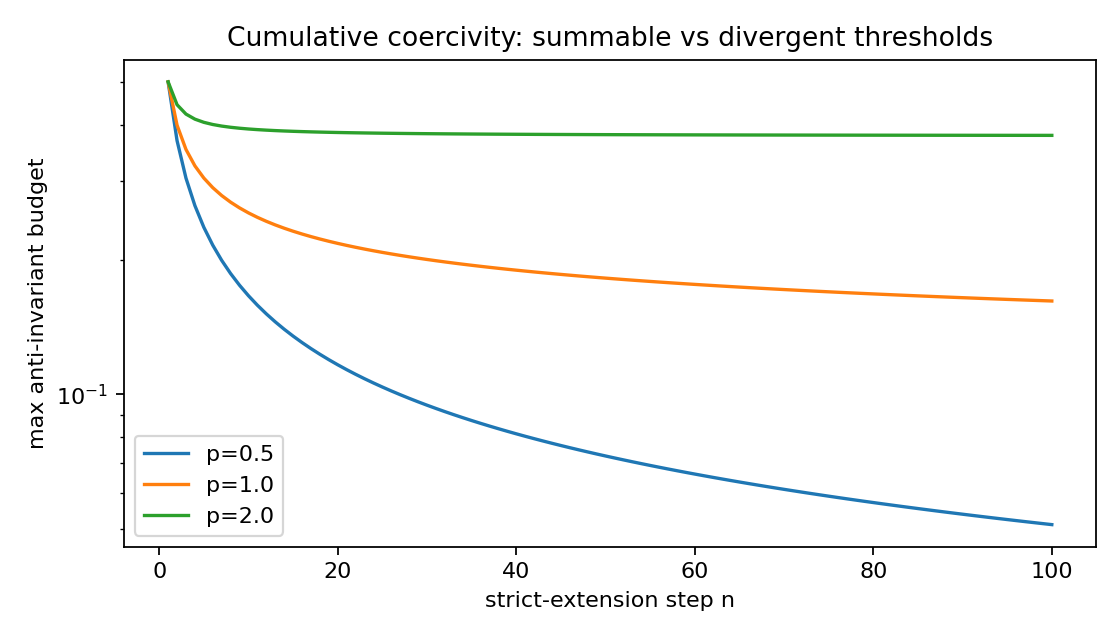

The file beside this chart, header and first rows:
model, p, n, lambda_increment, Lambda, lambda_max_K, bound_1_over_1plusLambda, collapse_predicted
threshold_growth, 0.5, 1, 1.0, 1.0, 0.5, 0.5, True
threshold_growth, 0.5, 2, 0.7071, 1.707, 0.3694, 0.3694, True
threshold_growth, 0.5, 3, 0.5774, 2.284, 0.3045, 0.3045, True
threshold_growth, 0.5, 4, 0.5, 2.784, 0.2642, 0.2642, True
threshold_growth, 0.5, 5, 0.4472, 3.232, 0.2363, 0.2363, True
threshold_growth, 0.5, 6, 0.4082, 3.64, 0.2155, 0.2155, True
threshold_growth, 0.5, 7, 0.378, 4.018, 0.1993, 0.1993, True
threshold_growth, 0.5, 8, 0.3536, 4.371, 0.1862, 0.1862, True
threshold_growth, 0.5, 9, 0.3333, 4.705, 0.1753, 0.1753, True
threshold_growth, 0.5, 10, 0.3162, 5.021, 0.1661, 0.1661, True
threshold_growth, 0.5, 11, 0.3015, 5.323, 0.1582, 0.1582, True
threshold_growth, 0.5, 12, 0.2887, 5.611, 0.1513, 0.1513, True
threshold_growth, 0.5, 13, 0.2774, 5.889, 0.1452, 0.1452, True
threshold_growth, 0.5, 14, 0.2673, 6.156, 0.1397, 0.1397, True
threshold_growth, 0.5, 15, 0.2582, 6.414, 0.1349, 0.1349, True
threshold_growth, 0.5, 16, 0.25, 6.664, 0.1305, 0.1305, True
threshold_growth, 0.5, 17, 0.2425, 6.907, 0.1265, 0.1265, True
threshold_growth, 0.5, 18, 0.2357, 7.142, 0.1228, 0.1228, True
threshold_growth, 0.5, 19, 0.2294, 7.372, 0.1195, 0.1195, True
threshold_growth, 0.5, 20, 0.2236, 7.595, 0.1163, 0.1163, True
threshold_growth, 0.5, 21, 0.2182, 7.813, 0.1135, 0.1135, True
threshold_growth, 0.5, 22, 0.2132, 8.027, 0.1108, 0.1108, True
threshold_growth, 0.5, 23, 0.2085, 8.235, 0.1083, 0.1083, True
threshold_growth, 0.5, 24, 0.2041, 8.439, 0.1059, 0.1059, True
threshold_growth, 0.5, 25, 0.2, 8.639, 0.1037, 0.1037, True
threshold_growth, 0.5, 26, 0.1961, 8.835, 0.1017, 0.1017, True
threshold_growth, 0.5, 27, 0.1925, 9.028, 0.09972, 0.09972, True
threshold_growth, 0.5, 28, 0.189, 9.217, 0.09788, 0.09788, True
threshold_growth, 0.5, 29, 0.1857, 9.403, 0.09613, 0.09613, True
threshold_growth, 0.5, 30, 0.1826, 9.585, 0.09447, 0.09447, True
threshold_growth, 0.5, 31, 0.1796, 9.765, 0.0929, 0.0929, True
threshold_growth, 0.5, 32, 0.1768, 9.942, 0.0914, 0.0914, True
threshold_growth, 0.5, 33, 0.1741, 10.12, 0.08996, 0.08996, True
threshold_growth, 0.5, 34, 0.1715, 10.29, 0.0886, 0.0886, True
threshold_growth, 0.5, 35, 0.169, 10.46, 0.08729, 0.08729, True
threshold_growth, 0.5, 36, 0.1667, 10.62, 0.08604, 0.08604, True
threshold_growth, 0.5, 37, 0.1644, 10.79, 0.08484, 0.08484, True
threshold_growth, 0.5, 38, 0.1622, 10.95, 0.08369, 0.08369, True
threshold_growth, 0.5, 39, 0.1601, 11.11, 0.08258, 0.08258, True
threshold_growth, 0.5, 40, 0.1581, 11.27, 0.08152, 0.08152, True
threshold_growth, 0.5, 41, 0.1562, 11.42, 0.08049, 0.08049, True
threshold_growth, 0.5, 42, 0.1543, 11.58, 0.0795, 0.0795, True
threshold_growth, 0.5, 43, 0.1525, 11.73, 0.07855, 0.07855, True
threshold_growth, 0.5, 44, 0.1508, 11.88, 0.07763, 0.07763, True
threshold_growth, 0.5, 45, 0.1491, 12.03, 0.07674, 0.07674, True
threshold_growth, 0.5, 46, 0.1474, 12.18, 0.07588, 0.07588, True
threshold_growth, 0.5, 47, 0.1459, 12.32, 0.07505, 0.07505, True
threshold_growth, 0.5, 48, 0.1443, 12.47, 0.07425, 0.07425, True
threshold_growth, 0.5, 49, 0.1429, 12.61, 0.07347, 0.07347, True
threshold_growth, 0.5, 50, 0.1414, 12.75, 0.07271, 0.07271, True
threshold_growth, 0.5, 51, 0.14, 12.89, 0.07198, 0.07198, True
threshold_growth, 0.5, 52, 0.1387, 13.03, 0.07127, 0.07127, True
threshold_growth, 0.5, 53, 0.1374, 13.17, 0.07058, 0.07058, True
threshold_growth, 0.5, 54, 0.1361, 13.3, 0.06991, 0.06991, True
threshold_growth, 0.5, 55, 0.1348, 13.44, 0.06926, 0.06926, True
threshold_growth, 0.5, 56, 0.1336, 13.57, 0.06862, 0.06862, True
threshold_growth, 0.5, 57, 0.1325, 13.71, 0.068, 0.068, True
threshold_growth, 0.5, 58, 0.1313, 13.84, 0.0674, 0.0674, True
threshold_growth, 0.5, 59, 0.1302, 13.97, 0.06681, 0.06681, True
threshold_growth, 0.5, 60, 0.1291, 14.1, 0.06624, 0.06624, True
... 240 more rows
